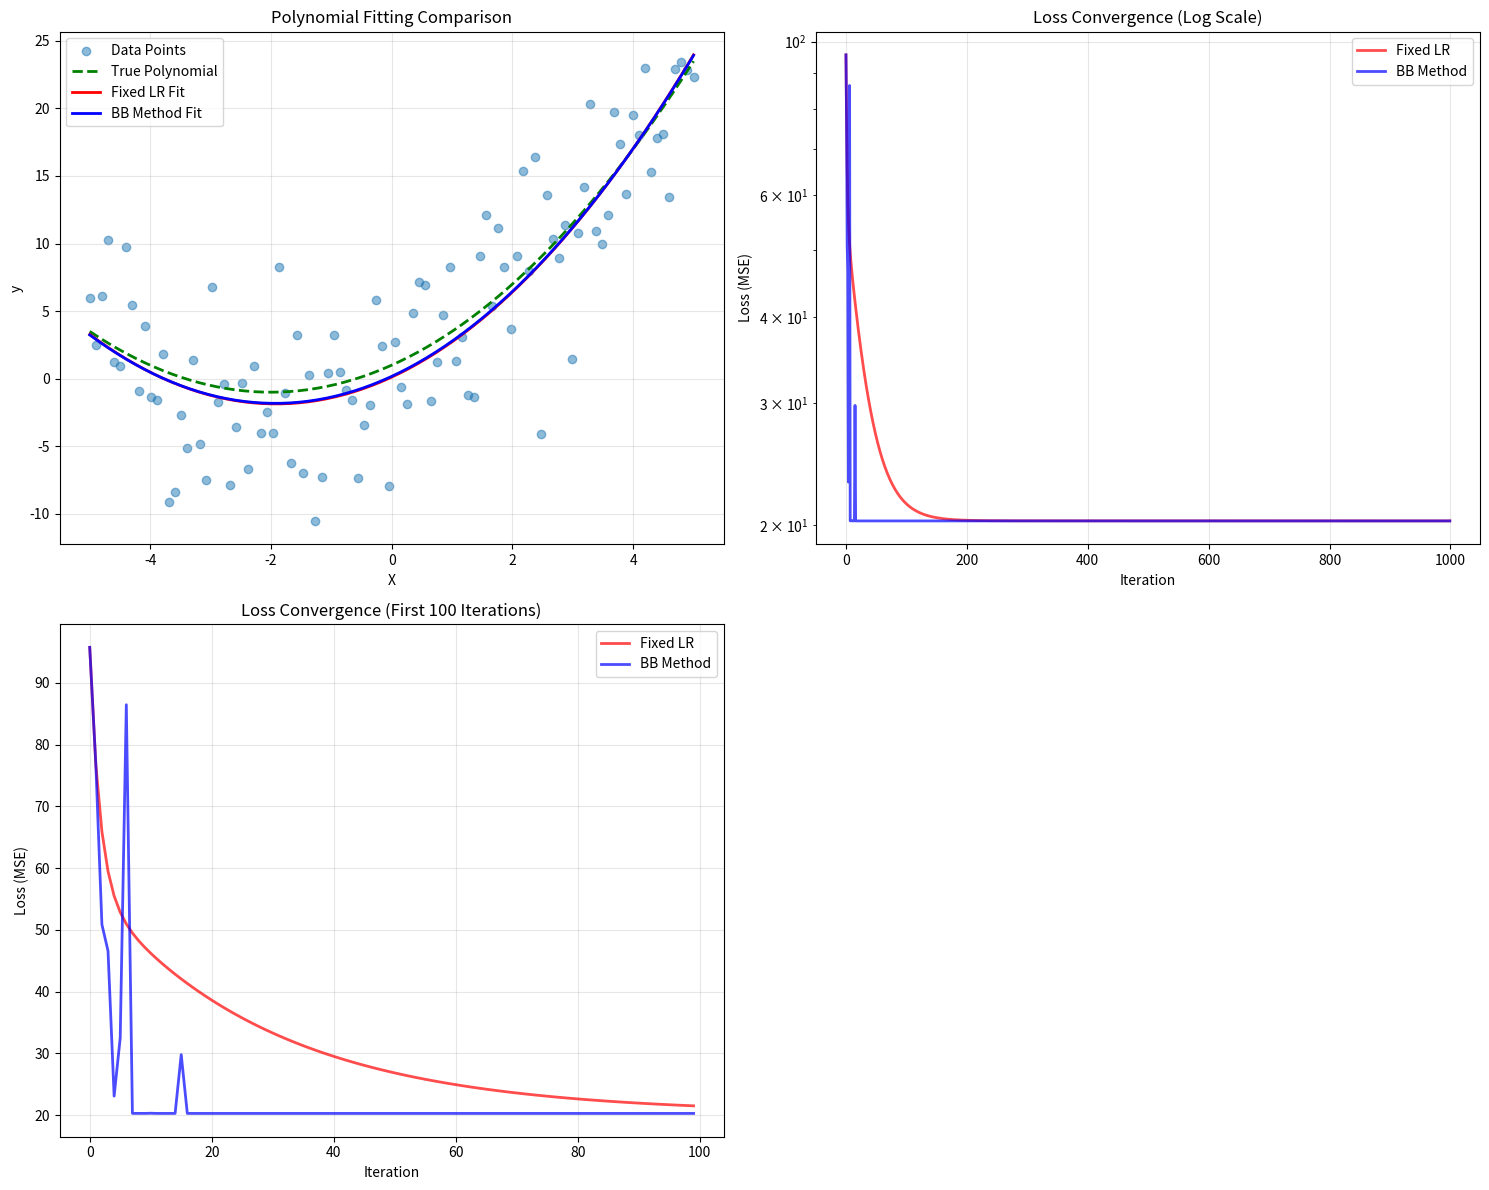

This chart was generated by the following Python code:
"""
Polynomial Regression: 2nd Degree Polynomial Fitting
Comparing Fixed Learning Rate vs Adaptive Learning Rate (Barzilai-Borwein)
"""

import numpy as np
import matplotlib.pyplot as plt


def generate_polynomial_data(n_samples=100, noise=5.0):
    """Generate synthetic data for a 2nd degree polynomial: y = ax^2 + bx + c."""
    np.random.seed(42)
    X = np.linspace(-5, 5, n_samples)
    # True polynomial: y = 0.5x^2 + 2x + 1
    y = 0.5 * X**2 + 2.0 * X + 1.0 + np.random.randn(n_samples) * noise
    return X, y


def compute_loss(X, y, a, b, c):
    """Compute Mean Squared Error loss for polynomial y = ax^2 + bx + c."""
    predictions = a * X**2 + b * X + c
    loss = np.mean((predictions - y) ** 2)
    return loss


def compute_gradients(X, y, a, b, c):
    """Compute gradients of loss with respect to a, b, and c."""
    n = len(X)
    predictions = a * X**2 + b * X + c
    error = predictions - y
    
    da = (2 / n) * np.sum(error * X**2)
    db = (2 / n) * np.sum(error * X)
    dc = (2 / n) * np.sum(error)
    
    return da, db, dc


def gradient_descent_fixed(X, y, learning_rate=0.001, n_iterations=1000):
    """Gradient Descent with Fixed Learning Rate."""
    a, b, c = 0.0, 0.0, 0.0
    loss_history = []
    
    for i in range(n_iterations):
        loss = compute_loss(X, y, a, b, c)
        loss_history.append(loss)
        
        da, db, dc = compute_gradients(X, y, a, b, c)
        
        a -= learning_rate * da
        b -= learning_rate * db
        c -= learning_rate * dc
    
    return a, b, c, loss_history


def gradient_descent_bb(X, y, n_iterations=1000, initial_lr=0.001):
    """Gradient Descent with Barzilai-Borwein Adaptive Learning Rate."""
    a, b, c = 0.0, 0.0, 0.0
    loss_history = []
    
    loss = compute_loss(X, y, a, b, c)
    loss_history.append(loss)
    
    da_prev, db_prev, dc_prev = compute_gradients(X, y, a, b, c)
    a -= initial_lr * da_prev
    b -= initial_lr * db_prev
    c -= initial_lr * dc_prev
    
    for i in range(1, n_iterations):
        loss = compute_loss(X, y, a, b, c)
        loss_history.append(loss)
        
        da, db, dc = compute_gradients(X, y, a, b, c)
        
        delta_a = -initial_lr * da_prev if i == 1 else (a - a_prev)
        delta_b = -initial_lr * db_prev if i == 1 else (b - b_prev)
        delta_c = -initial_lr * dc_prev if i == 1 else (c - c_prev)
        
        grad_diff_a = da - da_prev
        grad_diff_b = db - db_prev
        grad_diff_c = dc - dc_prev
        
        numerator = delta_a**2 + delta_b**2 + delta_c**2
        denominator = delta_a * grad_diff_a + delta_b * grad_diff_b + delta_c * grad_diff_c
        
        if abs(denominator) > 1e-10:
            learning_rate = abs(numerator / denominator)
            learning_rate = np.clip(learning_rate, 1e-6, 1.0)
        else:
            learning_rate = initial_lr
        
        a_prev, b_prev, c_prev = a, b, c
        da_prev, db_prev, dc_prev = da, db, dc
        
        a -= learning_rate * da
        b -= learning_rate * db
        c -= learning_rate * dc
    
    return a, b, c, loss_history


def plot_results(X, y, a_fixed, b_fixed, c_fixed, a_bb, b_bb, c_bb,
                 loss_history_fixed, loss_history_bb):
    """Create visualization comparing fixed vs BB methods."""
    fig, axes = plt.subplots(2, 2, figsize=(15, 12))
    
    ax1 = axes[0, 0]
    ax1.scatter(X, y, alpha=0.5, label='Data Points')
    X_plot = np.linspace(X.min(), X.max(), 200)
    
    y_fixed = a_fixed * X_plot**2 + b_fixed * X_plot + c_fixed
    y_bb = a_bb * X_plot**2 + b_bb * X_plot + c_bb
    y_true = 0.5 * X_plot**2 + 2.0 * X_plot + 1.0
    
    ax1.plot(X_plot, y_true, 'g--', linewidth=2, label='True Polynomial')
    ax1.plot(X_plot, y_fixed, 'r-', linewidth=2, label='Fixed LR Fit')
    ax1.plot(X_plot, y_bb, 'b-', linewidth=2, label='BB Method Fit')
    ax1.set_xlabel('X')
    ax1.set_ylabel('y')
    ax1.set_title('Polynomial Fitting Comparison')
    ax1.legend()
    ax1.grid(True, alpha=0.3)
    
    ax2 = axes[0, 1]
    ax2.plot(loss_history_fixed, 'r-', linewidth=2, label='Fixed LR', alpha=0.7)
    ax2.plot(loss_history_bb, 'b-', linewidth=2, label='BB Method', alpha=0.7)
    ax2.set_xlabel('Iteration')
    ax2.set_ylabel('Loss (MSE)')
    ax2.set_title('Loss Convergence (Log Scale)')
    ax2.legend()
    ax2.grid(True, alpha=0.3)
    ax2.set_yscale('log')
    
    ax3 = axes[1, 0]
    iterations_zoom = min(100, len(loss_history_fixed))
    ax3.plot(loss_history_fixed[:iterations_zoom], 'r-', linewidth=2,
             label='Fixed LR', alpha=0.7)
    ax3.plot(loss_history_bb[:iterations_zoom], 'b-', linewidth=2,
             label='BB Method', alpha=0.7)
    ax3.set_xlabel('Iteration')
    ax3.set_ylabel('Loss (MSE)')
    ax3.set_title('Loss Convergence (First 100 Iterations)')
    ax3.legend()
    ax3.grid(True, alpha=0.3)
    
    ax4 = axes[1, 1]
    ax4.axis('off')
    
    plt.tight_layout()
    plt.savefig('polynomial_convergence_comparison.png', dpi=300, bbox_inches='tight')
    print("Visualization saved as 'polynomial_convergence_comparison.png'")
    plt.show()


def main():
    """Main function to run the comparison."""
    print("Polynomial Regression: Fixed LR vs Barzilai-Borwein")
    print("=" * 60)
    
    print("\n1. Generating polynomial data...")
    X, y = generate_polynomial_data(n_samples=100, noise=5.0)
    print(f"   Generated {len(X)} data points")
    
    print("\n2. Running Fixed Learning Rate Gradient Descent...")
    learning_rate = 0.001
    n_iterations = 1000
    a_fixed, b_fixed, c_fixed, loss_history_fixed = gradient_descent_fixed(
        X, y, learning_rate=learning_rate, n_iterations=n_iterations
    )
    print(f"   Final parameters: a={a_fixed:.4f}, b={b_fixed:.4f}, c={c_fixed:.4f}")
    print(f"   Final loss: {loss_history_fixed[-1]:.4f}")
    
    print("\n3. Running Barzilai-Borwein Gradient Descent...")
    a_bb, b_bb, c_bb, loss_history_bb = gradient_descent_bb(
        X, y, n_iterations=n_iterations, initial_lr=learning_rate
    )
    print(f"   Final parameters: a={a_bb:.4f}, b={b_bb:.4f}, c={c_bb:.4f}")
    print(f"   Final loss: {loss_history_bb[-1]:.4f}")
    
    print("\n4. Comparison:")
    print(f"   True parameters: a=0.5000, b=2.0000, c=1.0000")
    improvement = ((loss_history_fixed[-1] - loss_history_bb[-1]) /
                   loss_history_fixed[-1] * 100)
    print(f"   BB Method improvement: {improvement:.2f}%")
    
    print("\n5. Creating visualizations...")
    plot_results(X, y, a_fixed, b_fixed, c_fixed, a_bb, b_bb, c_bb,
                 loss_history_fixed, loss_history_bb)
    
    print("\n" + "=" * 60)
    print("Analysis complete!")


if __name__ == "__main__":
    main()
